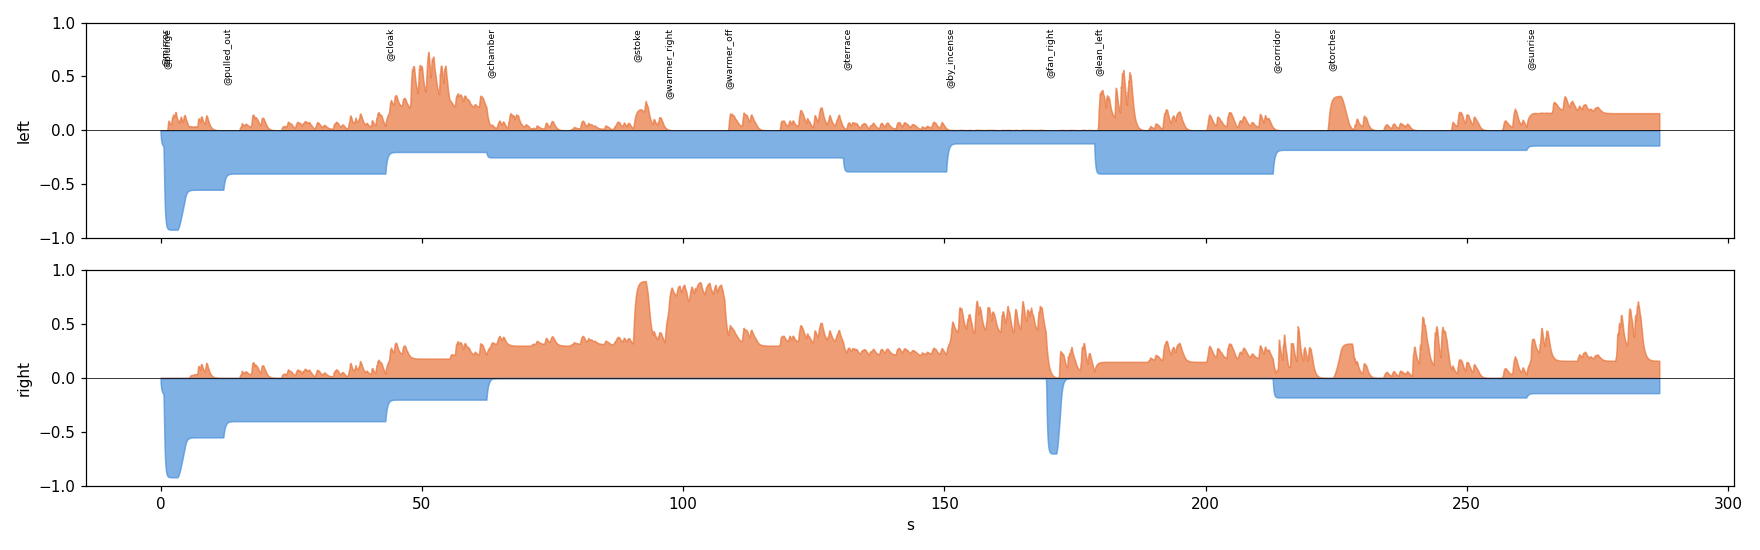

Data behind this chart, as committed beside it:
t, LC, LH, RC, RH, dual, legacy
0.00, 0.037, 0.000, 0.037, 0.000, DUAL LC4 LH0 RC4 RH0, LC4 RC4
0.05, 0.066, 0.000, 0.066, 0.000, DUAL LC7 LH0 RC7 RH0, LC7 RC7
0.10, 0.087, 0.000, 0.087, 0.000, DUAL LC9 LH0 RC9 RH0, LC9 RC9
0.15, 0.103, 0.000, 0.103, 0.000, DUAL LC10 LH0 RC10 RH0, LC10 RC10
0.20, 0.114, 0.000, 0.114, 0.000, DUAL LC11 LH0 RC11 RH0, LC11 RC11
0.25, 0.123, 0.000, 0.123, 0.000, DUAL LC12 LH0 RC12 RH0, LC12 RC12
0.30, 0.130, 0.000, 0.130, 0.000, DUAL LC13 LH0 RC13 RH0, LC13 RC13
0.35, 0.135, 0.000, 0.135, 0.000, DUAL LC13 LH0 RC13 RH0, LC13 RC13
0.40, 0.139, 0.000, 0.139, 0.000, DUAL LC14 LH0 RC14 RH0, LC14 RC14
0.45, 0.142, 0.000, 0.142, 0.000, DUAL LC14 LH0 RC14 RH0, LC14 RC14
0.50, 0.144, 0.000, 0.144, 0.000, DUAL LC14 LH0 RC14 RH0, LC14 RC14
0.55, 0.145, 0.000, 0.145, 0.000, DUAL LC15 LH0 RC15 RH0, LC15 RC15
0.60, 0.246, 0.000, 0.246, 0.000, DUAL LC25 LH0 RC25 RH0, LC25 RC25
0.65, 0.369, 0.000, 0.369, 0.000, DUAL LC37 LH0 RC37 RH0, LC37 RC37
0.70, 0.506, 0.000, 0.506, 0.000, DUAL LC51 LH0 RC51 RH0, LC51 RC51
0.75, 0.610, 0.000, 0.610, 0.000, DUAL LC61 LH0 RC61 RH0, LC61 RC61
0.80, 0.687, 0.000, 0.687, 0.000, DUAL LC69 LH0 RC69 RH0, LC69 RC69
0.85, 0.746, 0.000, 0.746, 0.000, DUAL LC75 LH0 RC75 RH0, LC75 RC75
0.90, 0.789, 0.000, 0.789, 0.000, DUAL LC79 LH0 RC79 RH0, LC79 RC79
0.95, 0.822, 0.000, 0.822, 0.000, DUAL LC82 LH0 RC82 RH0, LC82 RC82
1.00, 0.846, 0.000, 0.846, 0.000, DUAL LC85 LH0 RC85 RH0, LC85 RC85
1.05, 0.865, 0.000, 0.865, 0.000, DUAL LC86 LH0 RC86 RH0, LC86 RC86
1.10, 0.879, 0.000, 0.879, 0.000, DUAL LC88 LH0 RC88 RH0, LC88 RC88
1.15, 0.889, 0.000, 0.889, 0.000, DUAL LC89 LH0 RC89 RH0, LC89 RC89
1.20, 0.897, 0.004, 0.897, 0.000, DUAL LC90 LH0 RC90 RH0, LC90 RC90
1.25, 0.903, 0.007, 0.903, 0.000, DUAL LC90 LH1 RC90 RH0, LC90 RC90
1.30, 0.907, 0.012, 0.907, 0.000, DUAL LC91 LH1 RC91 RH0, LC91 RC91
1.35, 0.910, 0.033, 0.910, 0.000, DUAL LC91 LH3 RC91 RH0, LC91 RC91
1.40, 0.913, 0.060, 0.913, 0.000, DUAL LC91 LH6 RC91 RH0, LC91 RC91
1.45, 0.914, 0.081, 0.914, 0.000, DUAL LC91 LH8 RC91 RH0, LC91 RC91
1.50, 0.916, 0.090, 0.916, 0.000, DUAL LC92 LH9 RC92 RH0, LC92 RC92
1.55, 0.917, 0.088, 0.917, 0.000, DUAL LC92 LH9 RC92 RH0, LC92 RC92
1.60, 0.918, 0.084, 0.918, 0.000, DUAL LC92 LH8 RC92 RH0, LC92 RC92
1.65, 0.918, 0.079, 0.918, 0.000, DUAL LC92 LH8 RC92 RH0, LC92 RC92
1.70, 0.919, 0.074, 0.919, 0.000, DUAL LC92 LH7 RC92 RH0, LC92 RC92
1.75, 0.919, 0.069, 0.919, 0.000, DUAL LC92 LH7 RC92 RH0, LC92 RC92
1.80, 0.919, 0.065, 0.919, 0.000, DUAL LC92 LH6 RC92 RH0, LC92 RC92
1.85, 0.919, 0.061, 0.919, 0.000, DUAL LC92 LH6 RC92 RH0, LC92 RC92
1.90, 0.920, 0.058, 0.920, 0.000, DUAL LC92 LH6 RC92 RH0, LC92 RC92
1.95, 0.920, 0.057, 0.920, 0.000, DUAL LC92 LH6 RC92 RH0, LC92 RC92
2.00, 0.920, 0.057, 0.920, 0.000, DUAL LC92 LH6 RC92 RH0, LC92 RC92
2.05, 0.920, 0.074, 0.920, 0.000, DUAL LC92 LH7 RC92 RH0, LC92 RC92
2.10, 0.920, 0.091, 0.920, 0.000, DUAL LC92 LH9 RC92 RH0, LC92 RC92
2.15, 0.920, 0.107, 0.920, 0.000, DUAL LC92 LH11 RC92 RH0, LC92 RC92
2.20, 0.920, 0.123, 0.920, 0.000, DUAL LC92 LH12 RC92 RH0, LC92 RC92
2.25, 0.920, 0.117, 0.920, 0.000, DUAL LC92 LH12 RC92 RH0, LC92 RC92
2.30, 0.920, 0.127, 0.920, 0.000, DUAL LC92 LH13 RC92 RH0, LC92 RC92
2.35, 0.920, 0.136, 0.920, 0.000, DUAL LC92 LH14 RC92 RH0, LC92 RC92
2.40, 0.920, 0.146, 0.920, 0.000, DUAL LC92 LH15 RC92 RH0, LC92 RC92
2.45, 0.920, 0.149, 0.920, 0.000, DUAL LC92 LH15 RC92 RH0, LC92 RC92
2.50, 0.920, 0.139, 0.920, 0.000, DUAL LC92 LH14 RC92 RH0, LC92 RC92
2.55, 0.920, 0.129, 0.920, 0.000, DUAL LC92 LH13 RC92 RH0, LC92 RC92
2.60, 0.920, 0.136, 0.920, 0.000, DUAL LC92 LH14 RC92 RH0, LC92 RC92
2.65, 0.920, 0.136, 0.920, 0.000, DUAL LC92 LH14 RC92 RH0, LC92 RC92
2.70, 0.920, 0.137, 0.920, 0.000, DUAL LC92 LH14 RC92 RH0, LC92 RC92
2.75, 0.920, 0.151, 0.920, 0.000, DUAL LC92 LH15 RC92 RH0, LC92 RC92
2.80, 0.920, 0.164, 0.920, 0.000, DUAL LC92 LH16 RC92 RH0, LC92 RC92
2.85, 0.920, 0.172, 0.920, 0.000, DUAL LC92 LH17 RC92 RH0, LC92 RC92
2.90, 0.920, 0.166, 0.920, 0.000, DUAL LC92 LH17 RC92 RH0, LC92 RC92
2.95, 0.920, 0.156, 0.920, 0.000, DUAL LC92 LH16 RC92 RH0, LC92 RC92
... 5,678 more rows
